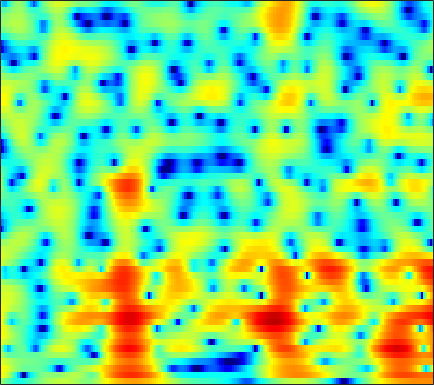

The data file committed next to this chart (first rows):
0.98347, 0.25678, -0.74424, -1.7367, -2.4443, -3.289, -3.946, -4.2809, -4.4885, -4.4391, -4.1784, -3.8767, -3.3665, -2.7964, -2.3449, -1.7298, -1.1189, -0.67366, -0.10506, 0.43145, 0.89975, 1.2118, 1.5762, 1.8959
5.884, 5.032, 3.778, 2.368, 1.187, -0.6035, -2.743, -4.684, -8.027, -13.18, -23.81, -19.95, -11.93, -7.884, -5.858, -3.878, -2.441, -1.621, -0.7954, -0.2187, 0.1542, 0.3195, 0.4242, 0.4375
5.914, 5.357, 4.569, 3.741, 3.104, 2.25, 1.414, 0.8225, 0.1182, -0.4555, -0.866, -1.054, -1.167, -1.163, -1.113, -1.04, -1.018, -1.067, -1.252, -1.62, -2.219, -2.854, -4.007, -5.625
4.127, 3.66, 3.041, 2.438, 2.011, 1.485, 1.016, 0.7058, 0.3524, 0.05687, -0.1789, -0.3211, -0.4712, -0.5888, -0.6586, -0.7407, -0.8306, -0.912, -1.044, -1.224, -1.458, -1.663, -1.97, -2.296
2.362, 1.281, -0.05994, -1.064, -1.492, -1.64, -1.488, -1.295, -1.063, -0.9311, -0.9193, -0.978, -1.132, -1.313, -1.43, -1.496, -1.417, -1.255, -0.9127, -0.4976, -0.06011, 0.2527, 0.6351, 0.9552
1.353, -1.296, -5.675, -8.796, -7.412, -4.453, -2.458, -1.544, -0.9244, -0.8707, -1.336, -2.018, -3.445, -5.591, -7.823, -11.57, -13.08, -10.52, -6.6, -3.622, -1.404, -0.1081, 1.271, 2.333
4.511, 3.707, 2.728, 1.899, 1.396, 0.847, 0.3732, 0.01189, -0.5501, -1.264, -2.147, -2.932, -4.127, -5.466, -6.475, -7.576, -7.924, -7.551, -6.54, -5.274, -3.953, -2.987, -1.785, -0.6797
5.627, 4.976, 4.099, 3.24, 2.613, 1.804, 1.018, 0.4266, -0.3831, -1.235, -2.136, -2.845, -3.847, -4.896, -5.709, -6.813, -7.814, -8.412, -8.86, -8.747, -7.998, -7.065, -5.543, -3.948
5.947, 5.031, 3.792, 2.603, 1.786, 0.8495, 0.1024, -0.3596, -0.8906, -1.414, -2.042, -2.607, -3.502, -4.593, -5.568, -7.231, -9.565, -11.99, -16.78, -26.09, -19.05, -13.65, -9.013, -5.718
5.422, 3.679, 0.8078, -2.82, -5.825, -7.893, -6.12, -4.427, -2.795, -1.889, -1.583, -1.667, -2.126, -2.893, -3.607, -4.718, -5.994, -6.88, -7.73, -7.98, -7.45, -6.575, -4.951, -3.071
5.601, 4.191, 2.056, -0.1445, -1.542, -2.51, -2.256, -1.692, -0.971, -0.5643, -0.5252, -0.7383, -1.381, -2.449, -3.457, -5.056, -7.174, -9.306, -13.05, -16.45, -14.13, -10.83, -7.113, -4.229
5.11, 4.606, 3.908, 3.217, 2.73, 2.172, 1.723, 1.427, 1.018, 0.5237, -0.04079, -0.5327, -1.351, -2.407, -3.348, -4.728, -6.245, -7.478, -8.876, -9.613, -9.091, -8.072, -6.342, -4.651
4.012, 4.016, 3.884, 3.635, 3.398, 3.034, 2.602, 2.229, 1.67, 1.044, 0.3224, -0.2759, -1.088, -1.944, -2.667, -3.622, -4.386, -4.816, -5.216, -5.361, -5.159, -4.793, -4.175, -3.537
3.343, 3.558, 3.667, 3.619, 3.498, 3.215, 2.791, 2.404, 1.813, 1.136, 0.2901, -0.4407, -1.509, -2.627, -3.558, -4.896, -6.149, -6.891, -7.384, -7.09, -6.189, -5.347, -4.161, -3.073
3.002, 3.038, 3.017, 2.897, 2.716, 2.378, 1.967, 1.59, 0.989, 0.256, -0.5833, -1.33, -2.575, -4.019, -5.275, -7.599, -11.21, -15.55, -33.87, -17.21, -10.31, -7.343, -4.56, -2.493
1.388, 1.027, 0.5974, 0.2318, -0.003869, -0.2953, -0.6417, -0.9603, -1.524, -2.152, -2.749, -3.205, -3.882, -4.685, -5.261, -5.97, -6.678, -7.087, -7.148, -6.296, -4.875, -3.639, -1.957, -0.3662
-3.237, -5.056, -6.221, -5.595, -4.771, -4.061, -4.058, -4.475, -5.385, -6.55, -7.609, -7.839, -7.324, -6.712, -6.32, -5.67, -5.093, -4.679, -4.025, -3.044, -1.967, -1.057, 0.2377, 1.544
-3.137, -5.894, -7.152, -5.545, -4.257, -3.522, -3.927, -4.835, -7.103, -11.67, -20.59, -19.49, -12.72, -8.944, -7.525, -6.784, -6.647, -6.69, -6.394, -5.416, -3.679, -2.112, -0.0474, 1.744
3.4, 2.699, 1.888, 1.338, 0.965, 0.3665, -0.3414, -1.057, -2.177, -3.265, -4.329, -4.8, -5.09, -5.582, -5.931, -7.032, -9.141, -11.84, -19.19, -17.63, -9.735, -6.131, -2.747, -0.3554
3.835, 3.501, 3.088, 2.662, 2.314, 1.852, 1.362, 0.9096, 0.2758, -0.3415, -1.068, -1.602, -2.233, -3.065, -3.747, -4.632, -5.557, -6.196, -6.623, -6.476, -5.737, -4.803, -3.459, -2.104
2.802, 2.752, 2.689, 2.572, 2.48, 2.331, 2.095, 1.907, 1.569, 1.137, 0.6676, 0.2137, -0.4583, -1.179, -1.835, -2.726, -3.682, -4.394, -5.223, -5.865, -6.053, -5.812, -5.037, -3.902
0.749, 0.9835, 1.315, 1.678, 1.947, 2.219, 2.4, 2.485, 2.482, 2.326, 2.076, 1.769, 1.187, 0.5023, -0.1621, -1.297, -2.73, -4.073, -6.471, -9.833, -14.51, -15.97, -11.16, -6.884
-4.814, -3.941, -2.617, -1.282, -0.4105, 0.548, 1.315, 1.715, 2.086, 2.286, 2.269, 2.188, 1.903, 1.423, 0.9707, 0.1573, -0.8811, -1.848, -3.378, -5.064, -6.412, -6.539, -5.358, -3.463
-17.46, -12.34, -8.17, -5.385, -3.869, -2.299, -1.163, -0.5314, 0.0732, 0.4682, 0.6775, 0.7387, 0.7609, 0.6523, 0.5305, 0.3432, 0.08818, -0.1029, -0.3478, -0.5189, -0.495, -0.3693, 0.005779, 0.5372
-11.05, -9.746, -7.822, -6.056, -4.973, -3.764, -2.918, -2.442, -2.014, -1.814, -1.683, -1.678, -1.618, -1.46, -1.298, -0.9745, -0.5823, -0.2561, 0.1953, 0.6387, 1.087, 1.403, 1.828, 2.217
-7.817, -6.927, -5.77, -4.86, -4.277, -3.713, -3.428, -3.406, -3.621, -4.124, -4.841, -5.418, -6.057, -5.98, -5.395, -4.149, -2.686, -1.649, -0.4109, 0.6542, 1.504, 2.057, 2.651, 3.107
-5.532, -4.76, -3.99, -3.459, -3.182, -3.082, -3.2, -3.522, -4.314, -5.598, -7.796, -10.23, -16.69, -28.32, -14.89, -8.417, -4.739, -2.806, -0.865, 0.5739, 1.651, 2.284, 2.929, 3.395
-3.068, -2.762, -2.546, -2.405, -2.415, -2.501, -2.72, -2.952, -3.408, -4.059, -4.883, -5.548, -6.164, -6.085, -5.357, -3.882, -2.263, -1.165, 0.08796, 1.02, 1.738, 2.111, 2.471, 2.722
-0.9651, -1.288, -1.777, -2.256, -2.604, -2.838, -2.945, -2.865, -2.667, -2.396, -2.062, -1.853, -1.335, -0.84, -0.3524, 0.3216, 0.9587, 1.356, 1.732, 1.873, 1.779, 1.552, 1.152, 0.7706
0.621, -0.5636, -2.425, -4.683, -6.14, -7.144, -6.489, -5.427, -3.934, -2.566, -1.299, -0.433, 0.6501, 1.674, 2.323, 3.073, 3.571, 3.776, 3.698, 3.221, 2.135, 0.9021, -1.563, -5.017
0.7453, -0.9031, -3.937, -8.152, -12.89, -17.22, -12.72, -9.907, -7.848, -6.221, -4.695, -3.158, -1.247, 0.6403, 1.848, 3.114, 3.992, 4.364, 4.475, 4.077, 3.158, 2.04, -0.02577, -2.541
-0.153, -1.29, -2.932, -4.754, -6.003, -7.597, -8.976, -10.33, -13, -18.84, -18.52, -12.07, -6.455, -2.898, -0.9083, 1.026, 2.383, 3.054, 3.597, 3.74, 3.585, 3.275, 2.768, 2.192
-1.79, -2.353, -3.101, -3.917, -4.526, -5.429, -6.354, -7.154, -8.207, -8.803, -8.34, -6.87, -4.744, -2.547, -1.171, 0.3631, 1.541, 2.203, 2.837, 3.216, 3.364, 3.361, 3.219, 2.959
-4.768, -4.754, -4.733, -4.606, -4.545, -4.414, -4.3, -4.183, -3.961, -3.615, -3.022, -2.501, -1.621, -0.7265, -0.06245, 0.7435, 1.42, 1.857, 2.302, 2.626, 2.805, 2.88, 2.841, 2.697
-9.706, -8.979, -7.783, -6.488, -5.556, -4.409, -3.443, -2.795, -2.044, -1.39, -0.7968, -0.4334, 0.0487, 0.438, 0.7065, 1.008, 1.263, 1.431, 1.642, 1.836, 2.03, 2.139, 2.251, 2.264
-19.83, -16.45, -11.92, -8.44, -6.337, -4.152, -2.442, -1.453, -0.4039, 0.3608, 0.8381, 1.093, 1.188, 1.135, 0.9692, 0.6598, 0.3231, 0.1048, -0.00761, 0.1215, 0.4873, 0.831, 1.329, 1.738
-16.98, -14.02, -9.8, -6.383, -4.252, -2.03, -0.29, 0.6909, 1.667, 2.268, 2.538, 2.521, 2.185, 1.48, 0.671, -0.8014, -2.742, -4.333, -5.867, -5.38, -3.535, -2.049, -0.4332, 0.7877
-6.953, -5.742, -3.969, -2.225, -0.998, 0.4387, 1.583, 2.283, 2.917, 3.259, 3.299, 3.069, 2.494, 1.449, 0.3462, -1.721, -4.754, -7.915, -12.78, -10.93, -6.638, -4.339, -2.252, -0.8447
-3.054, -2.192, -1.049, 0.02876, 0.7449, 1.602, 2.275, 2.666, 3.015, 3.161, 3.065, 2.852, 2.342, 1.58, 0.8606, -0.2982, -1.555, -2.461, -3.373, -3.779, -3.766, -3.576, -3.294, -3.031
-0.9174, -0.1791, 0.6832, 1.393, 1.81, 2.272, 2.609, 2.762, 2.895, 2.903, 2.778, 2.644, 2.299, 1.847, 1.414, 0.7331, -0.04062, -0.665, -1.553, -2.475, -3.475, -4.321, -5.539, -6.853
1.208, 1.717, 2.165, 2.439, 2.528, 2.524, 2.442, 2.335, 2.209, 2.094, 2.037, 2.008, 1.922, 1.772, 1.562, 1.171, 0.5953, 0.03331, -0.8775, -2.066, -3.576, -5.011, -7.562, -11.35
3.539, 3.655, 3.582, 3.241, 2.828, 2.037, 1.047, 0.3313, -0.4469, -0.6552, -0.2902, 0.114, 0.757, 1.185, 1.361, 1.347, 1.069, 0.6835, -0.04428, -1.019, -2.268, -3.329, -4.995, -6.752
5.388, 5.238, 4.809, 3.985, 3.042, 1.256, -1.468, -4.474, -10.69, -11.77, -5.894, -3.057, -0.7556, 0.5689, 1.128, 1.403, 1.294, 1.031, 0.4347, -0.3037, -1.128, -1.829, -2.717, -3.624
5.404, 5.345, 4.99, 4.304, 3.532, 2.119, 0.3099, -1.25, -3.115, -3.515, -2.392, -1.38, -0.2097, 0.5048, 0.6865, 0.5577, 0.01171, -0.6105, -1.597, -2.602, -3.355, -3.719, -3.979, -4.197
4.047, 4.226, 4.188, 3.913, 3.596, 3.016, 2.366, 1.886, 1.38, 1.069, 0.9307, 0.8973, 0.8181, 0.5335, 0.127, -0.7558, -2.167, -3.717, -6.516, -10.31, -13.13, -11.61, -8.581, -6.461
2.681, 2.866, 2.942, 2.842, 2.69, 2.468, 2.214, 2.033, 1.849, 1.671, 1.49, 1.38, 1.103, 0.657, 0.1903, -0.7373, -2.057, -3.366, -5.668, -8.413, -9.968, -9.071, -6.745, -4.716
1.138, 1.039, 0.8022, 0.47, 0.1914, -0.09805, -0.2362, -0.214, -0.09771, 0.1097, 0.327, 0.4176, 0.4619, 0.4051, 0.2658, -0.03683, -0.4548, -0.7907, -1.233, -1.543, -1.587, -1.368, -0.863, -0.2636
-1.335, -1.881, -2.903, -4.164, -5.143, -6.284, -6.528, -6.02, -4.869, -3.634, -2.64, -2.131, -1.613, -1.28, -1.11, -0.8652, -0.5854, -0.3395, 0.07906, 0.5854, 1.139, 1.554, 2.114, 2.607
-4.727, -5.575, -7.188, -9.664, -12.48, -19.97, -26.63, -16.12, -10.66, -7.759, -6.17, -5.515, -5.126, -5.109, -5.152, -4.954, -4.184, -3.3, -1.875, -0.4155, 0.9117, 1.763, 2.755, 3.551
-8.831, -9.266, -9.688, -10.16, -10.66, -11.11, -10.86, -10.11, -8.853, -7.828, -7.343, -7.352, -8.203, -10.26, -12.96, -18.36, -14.67, -9.947, -5.64, -2.67, -0.4602, 0.8496, 2.256, 3.352
-18.04, -15.95, -12.74, -10.47, -9.255, -8.06, -7.152, -6.595, -6.025, -5.729, -5.721, -6.01, -6.798, -8.046, -9.127, -9.986, -8.997, -7.327, -4.861, -2.653, -0.7875, 0.4133, 1.749, 2.854
-14.76, -13.19, -10.39, -8.055, -6.671, -5.301, -4.308, -3.763, -3.26, -2.986, -2.941, -3.069, -3.338, -3.655, -3.849, -3.941, -3.737, -3.363, -2.638, -1.727, -0.7099, 0.08516, 1.137, 2.123
-5.377, -4.915, -4.096, -3.188, -2.51, -1.71, -1.074, -0.721, -0.408, -0.265, -0.3131, -0.4339, -0.7257, -1.129, -1.484, -1.987, -2.49, -2.802, -3.051, -2.955, -2.406, -1.712, -0.5404, 0.6659
-1.123, -0.7332, -0.2117, 0.302, 0.6534, 1.087, 1.422, 1.592, 1.695, 1.637, 1.426, 1.169, 0.6513, -0.07816, -0.7866, -1.986, -3.575, -5.125, -7.737, -10.3, -9.709, -7.319, -4.143, -1.68
0.3488, 0.68, 1.102, 1.496, 1.75, 2.022, 2.209, 2.282, 2.262, 2.092, 1.774, 1.409, 0.7731, -0.0624, -0.8358, -2.14, -3.831, -5.468, -8.257, -11.1, -10.56, -8.037, -4.772, -2.316
-0.0006077, 0.2387, 0.579, 0.9327, 1.206, 1.51, 1.725, 1.802, 1.767, 1.569, 1.181, 0.7733, 0.1156, -0.631, -1.218, -1.996, -2.715, -3.177, -3.595, -3.632, -3.189, -2.572, -1.559, -0.5337
-1.745, -1.752, -1.524, -1.002, -0.4771, 0.2388, 0.799, 1.05, 1.134, 0.9033, 0.3498, -0.2414, -1.236, -2.319, -3.058, -3.653, -3.68, -3.349, -2.628, -1.769, -0.8613, -0.188, 0.6424, 1.354
-6.295, -8.172, -8.519, -5.818, -3.693, -1.508, -0.09008, 0.5392, 0.8568, 0.597, -0.2114, -1.219, -3.227, -6.247, -9.363, -13.05, -10.19, -7.063, -3.948, -1.755, -0.1459, 0.802, 1.806, 2.559
